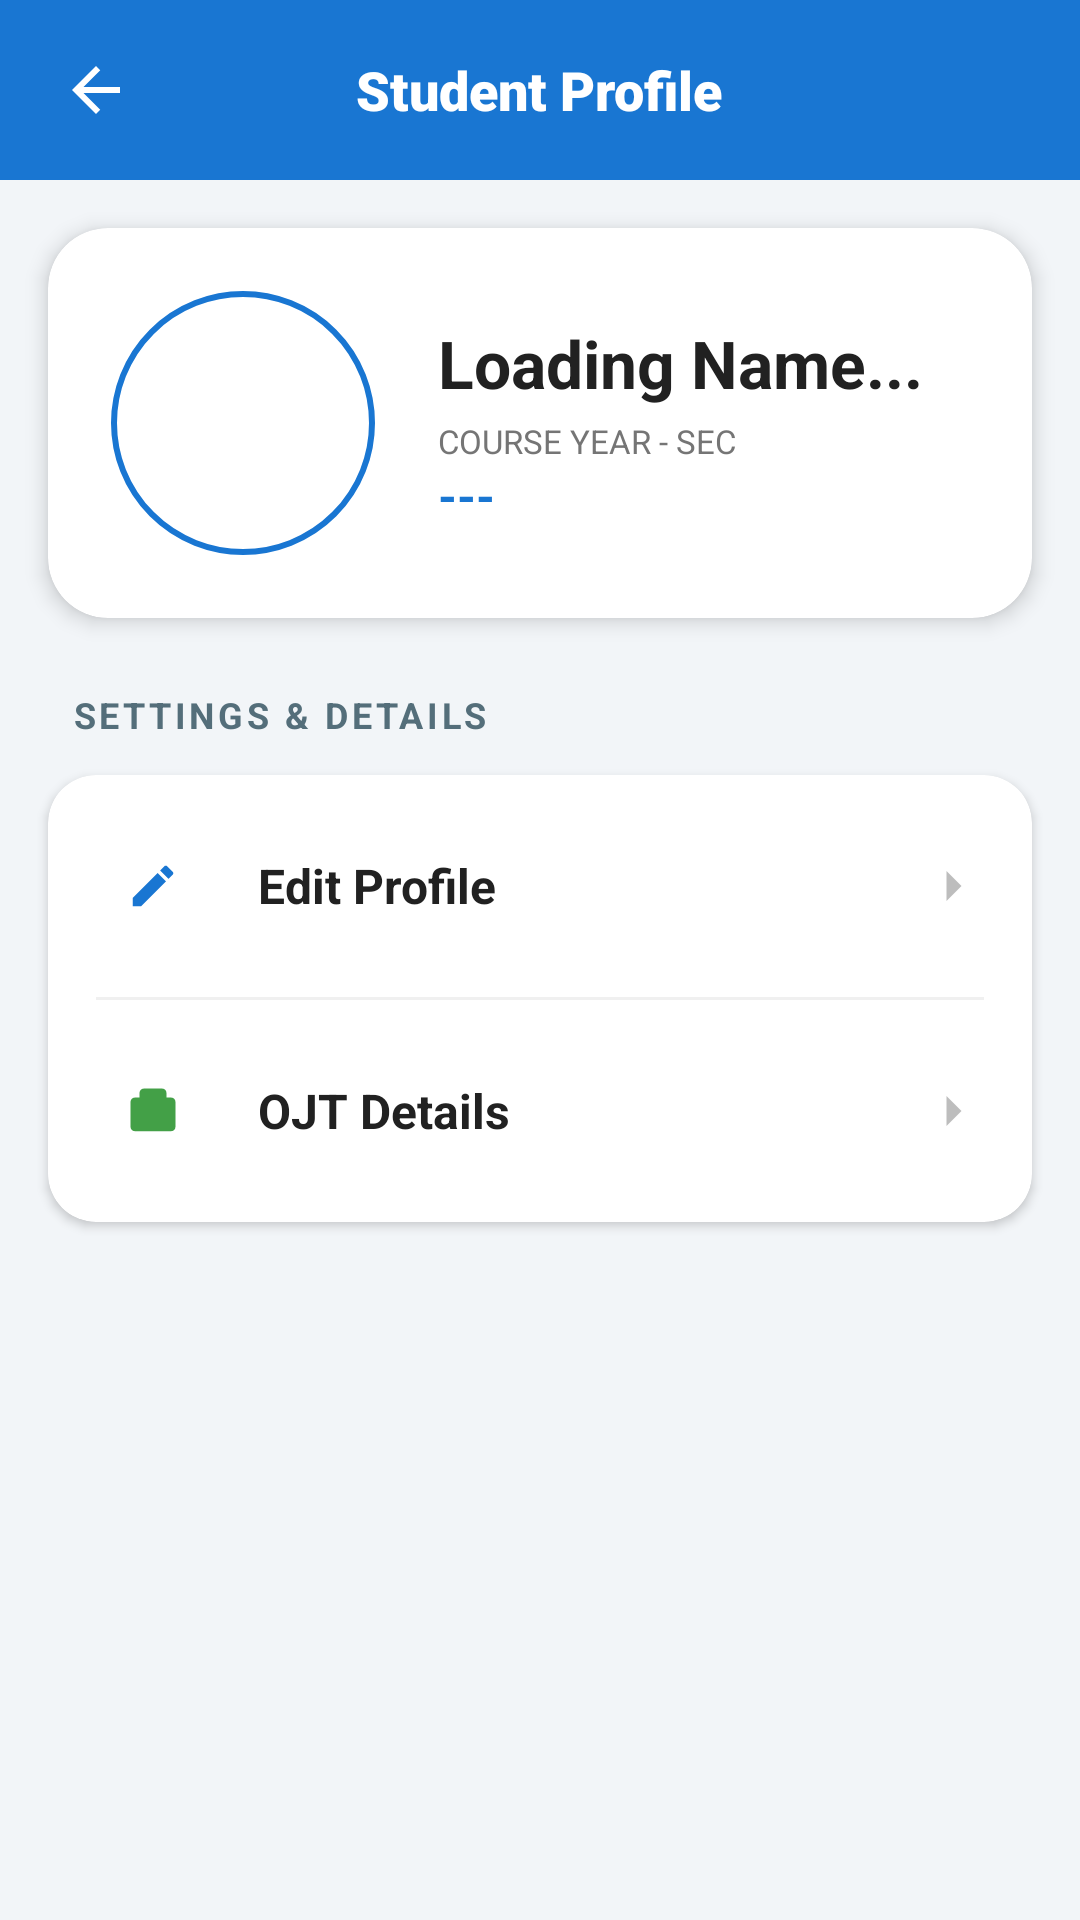

Android layout source for this screen:
<!-- AndroidManifest.xml: application theme Theme.MyApplication -->
<!-- res/layout/activity_profile.xml -->
<?xml version="1.0" encoding="utf-8"?>
<androidx.constraintlayout.widget.ConstraintLayout
    xmlns:android="http://schemas.android.com/apk/res/android"
    xmlns:app="http://schemas.android.com/apk/res-auto"
    android:layout_width="match_parent"
    android:layout_height="match_parent"
    android:background="#F2F5F8"> 

    
    <RelativeLayout
        android:id="@+id/header"
        android:layout_width="match_parent"
        android:layout_height="60dp"
        android:background="#1976D2"
        android:paddingHorizontal="16dp"
        app:layout_constraintTop_toTopOf="parent">

        <ImageView
            android:id="@+id/btnBack"
            android:layout_width="32dp"
            android:layout_height="32dp"
            android:layout_centerVertical="true"
            android:background="?attr/selectableItemBackgroundBorderless"
            android:padding="4dp"
            android:src="@drawable/baseline_arrow_back_24"
            app:tint="#FFFFFF" />

        <TextView
            android:id="@+id/tvHeaderTitle"
            android:layout_width="wrap_content"
            android:layout_height="wrap_content"
            android:layout_centerInParent="true"
            android:fontFamily="sans-serif-black"
            android:text="Student Profile"
            android:textColor="#FFFFFF"
            android:textSize="18sp" />
    </RelativeLayout>

    
    <androidx.cardview.widget.CardView
        android:id="@+id/profileCard"
        android:layout_width="match_parent"
        android:layout_height="wrap_content"
        android:layout_margin="16dp"
        app:cardBackgroundColor="#FFFFFF"
        app:cardCornerRadius="20dp"
        app:cardElevation="4dp"
        app:layout_constraintTop_toBottomOf="@id/header">

        <androidx.constraintlayout.widget.ConstraintLayout
            android:layout_width="match_parent"
            android:layout_height="wrap_content"
            android:padding="20dp">

            <com.google.android.material.imageview.ShapeableImageView
                android:id="@+id/ivProfileImage"
                android:layout_width="90dp"
                android:layout_height="90dp"
                android:padding="2dp"
                android:scaleType="centerCrop"
                app:layout_constraintStart_toStartOf="parent"
                app:layout_constraintTop_toTopOf="parent"
                app:shapeAppearanceOverlay="@style/CircleImage"
                android:src="@drawable/ic_profile_placeholder"
                app:strokeColor="#1976D2"
                app:strokeWidth="2dp" />

            <LinearLayout
                android:layout_width="0dp"
                android:layout_height="wrap_content"
                android:layout_marginStart="20dp"
                android:orientation="vertical"
                app:layout_constraintBottom_toBottomOf="@+id/ivProfileImage"
                app:layout_constraintEnd_toEndOf="parent"
                app:layout_constraintStart_toEndOf="@+id/ivProfileImage"
                app:layout_constraintTop_toTopOf="@+id/ivProfileImage">

                <TextView
                    android:id="@+id/tvProfileName"
                    android:layout_width="wrap_content"
                    android:layout_height="wrap_content"
                    android:text="Loading Name..."
                    android:textColor="#212121"
                    android:textSize="22sp"
                    android:textStyle="bold" />

                <TextView
                    android:layout_width="wrap_content"
                    android:layout_height="wrap_content"
                    android:layout_marginTop="4dp"
                    android:text="Course Year - Sec"
                    android:textColor="#757575"
                    android:textSize="11sp"
                    android:textAllCaps="true" />

                <TextView
                    android:id="@+id/tvSection"
                    android:layout_width="wrap_content"
                    android:layout_height="wrap_content"
                    android:text="---"
                    android:textColor="#1976D2"
                    android:textSize="16sp"
                    android:textStyle="bold" />
            </LinearLayout>
        </androidx.constraintlayout.widget.ConstraintLayout>
    </androidx.cardview.widget.CardView>

    
    <TextView
        android:id="@+id/labelProfile"
        android:layout_width="wrap_content"
        android:layout_height="wrap_content"
        android:layout_marginStart="24dp"
        android:layout_marginTop="24dp"
        android:text="SETTINGS &amp; DETAILS"
        android:textColor="#546E7A"
        android:textSize="12sp"
        android:textStyle="bold"
        android:letterSpacing="0.1"
        app:layout_constraintStart_toStartOf="parent"
        app:layout_constraintTop_toBottomOf="@id/profileCard" />

    
    <androidx.cardview.widget.CardView
        android:layout_width="match_parent"
        android:layout_height="wrap_content"
        android:layout_marginHorizontal="16dp"
        android:layout_marginTop="12dp"
        app:cardBackgroundColor="#FFFFFF"
        app:cardCornerRadius="16dp"
        app:cardElevation="2dp"
        app:layout_constraintTop_toBottomOf="@id/labelProfile">

        <LinearLayout
            android:layout_width="match_parent"
            android:layout_height="wrap_content"
            android:orientation="vertical">

            
            <LinearLayout
                android:id="@+id/btnEditProfile"
                android:layout_width="match_parent"
                android:layout_height="wrap_content"
                android:background="?attr/selectableItemBackground"
                android:clickable="true"
                android:focusable="true"
                android:gravity="center_vertical"
                android:paddingHorizontal="16dp"
                android:paddingVertical="18dp">

                <ImageView
                    android:layout_width="38dp"
                    android:layout_height="38dp"
                    android:background="@drawable/bg_circle_grey"
                    android:backgroundTint="#E3F2FD"
                    android:padding="10dp"
                    android:src="@drawable/ic_edit"
                    app:tint="#1976D2" />

                <TextView
                    android:layout_width="0dp"
                    android:layout_height="wrap_content"
                    android:layout_marginStart="16dp"
                    android:layout_weight="1"
                    android:text="Edit Profile"
                    android:textColor="#212121"
                    android:textSize="16sp"
                    android:textStyle="bold" />

                <ImageView
                    android:layout_width="20dp"
                    android:layout_height="20dp"
                    android:src="@drawable/ic_chevron_right"
                    app:tint="#BDBDBD" />
            </LinearLayout>

            
            <View
                android:layout_width="match_parent"
                android:layout_height="1dp"
                android:layout_marginHorizontal="16dp"
                android:background="#F0F0F0" />

            
            <LinearLayout
                android:id="@+id/btnOjtDetails"
                android:layout_width="match_parent"
                android:layout_height="wrap_content"
                android:background="?attr/selectableItemBackground"
                android:clickable="true"
                android:focusable="true"
                android:gravity="center_vertical"
                android:paddingHorizontal="16dp"
                android:paddingVertical="18dp">

                <ImageView
                    android:layout_width="38dp"
                    android:layout_height="38dp"
                    android:background="@drawable/bg_circle_grey"
                    android:backgroundTint="#E8F5E9"
                    android:padding="10dp"
                    android:src="@drawable/ic_work"
                    app:tint="#43A047" />

                <TextView
                    android:layout_width="0dp"
                    android:layout_height="wrap_content"
                    android:layout_marginStart="16dp"
                    android:layout_weight="1"
                    android:text="OJT Details"
                    android:textColor="#212121"
                    android:textSize="16sp"
                    android:textStyle="bold" />

                <ImageView
                    android:layout_width="20dp"
                    android:layout_height="20dp"
                    android:src="@drawable/ic_chevron_right"
                    app:tint="#BDBDBD" />
            </LinearLayout>

        </LinearLayout>
    </androidx.cardview.widget.CardView>

</androidx.constraintlayout.widget.ConstraintLayout>
<!-- resources referenced by this layout -->
<resources>
  <!-- drawable baseline_arrow_back_24 (drawable) -->
  <vector xmlns:android="http://schemas.android.com/apk/res/android" android:autoMirrored="true" android:height="24dp" android:tint="#323131" android:viewportHeight="24" android:viewportWidth="24" android:width="24dp">
        
      <path android:fillColor="@android:color/white" android:pathData="M20,11H7.83l5.59,-5.59L12,4l-8,8 8,8 1.41,-1.41L7.83,13H20v-2z"/>
      
  </vector>
  <!-- drawable ic_chevron_right (drawable) -->
  <vector xmlns:android="http://schemas.android.com/apk/res/android"
      android:width="24dp"
      android:height="24dp"
      android:viewportWidth="24"
      android:viewportHeight="24">
      <path
          android:fillColor="#FF000000"
          android:pathData="M9,6l6,6l-6,6"/>
  </vector>
  <!-- drawable ic_edit (drawable) -->
  <vector xmlns:android="http://schemas.android.com/apk/res/android"
      android:width="24dp"
      android:height="24dp"
      android:viewportWidth="24"
      android:viewportHeight="24">
      <path
          android:fillColor="#FF000000"
          android:pathData="M3,17.25V21h3.75L17.81,9.94l-3.75,-3.75L3,17.25zM20.71,7.04c0.39,-0.39 0.39,-1.02 0,-1.41l-2.34,-2.34a0.9959,0.9959 0,0 0,-1.41 0l-1.83,1.83 3.75,3.75 1.83,-1.83z"/>
  </vector>
  <!-- drawable ic_profile_placeholder (drawable) -->
  <vector xmlns:android="http://schemas.android.com/apk/res/android"
      android:width="24dp"
      android:height="24dp"
      android:viewportWidth="24"
      android:viewportHeight="24">
  
      
      <path
          android:fillColor="#FFFFFF"
          android:pathData="M12,12c2.21,0 4,-1.79 4,-4s-1.79,-4 -4,-4 -4,1.79 -4,4 1.79,4 4,4z"/>
  
      
      <path
          android:fillColor="#FFFFFF"
          android:pathData="M12,14c-4.42,0 -8,2.24 -8,5v1h16v-1c0,-2.76 -3.58,-5 -8,-5z"/>
  </vector>
  <!-- drawable ic_work (drawable) -->
  <vector xmlns:android="http://schemas.android.com/apk/res/android"
      android:width="24dp"
      android:height="24dp"
      android:viewportWidth="24"
      android:viewportHeight="24">
      <path
          android:fillColor="#FF000000"
          android:pathData="M14,6V4h-4v2h4zM20,6h-2V4c0,-1.1 -0.9,-2 -2,-2h-8c-1.1,0 -2,0.9 -2,2v2H4c-1.1,0 -2,0.9 -2,2v11c0,1.1 0.9,2 2,2h16c1.1,0 2,-0.9 2,-2V8c0,-1.1 -0.9,-2 -2,-2z"/>
  </vector>
  <style name="CircleImage">
          <item name="cornerSize">50%</item>
      </style>
  <style name="Theme.MyApplication" parent="Base.Theme.MyApplication" />
  <style name="Base.Theme.MyApplication" parent="Theme.Material3.DayNight.NoActionBar">
          
          
      </style>
</resources>
